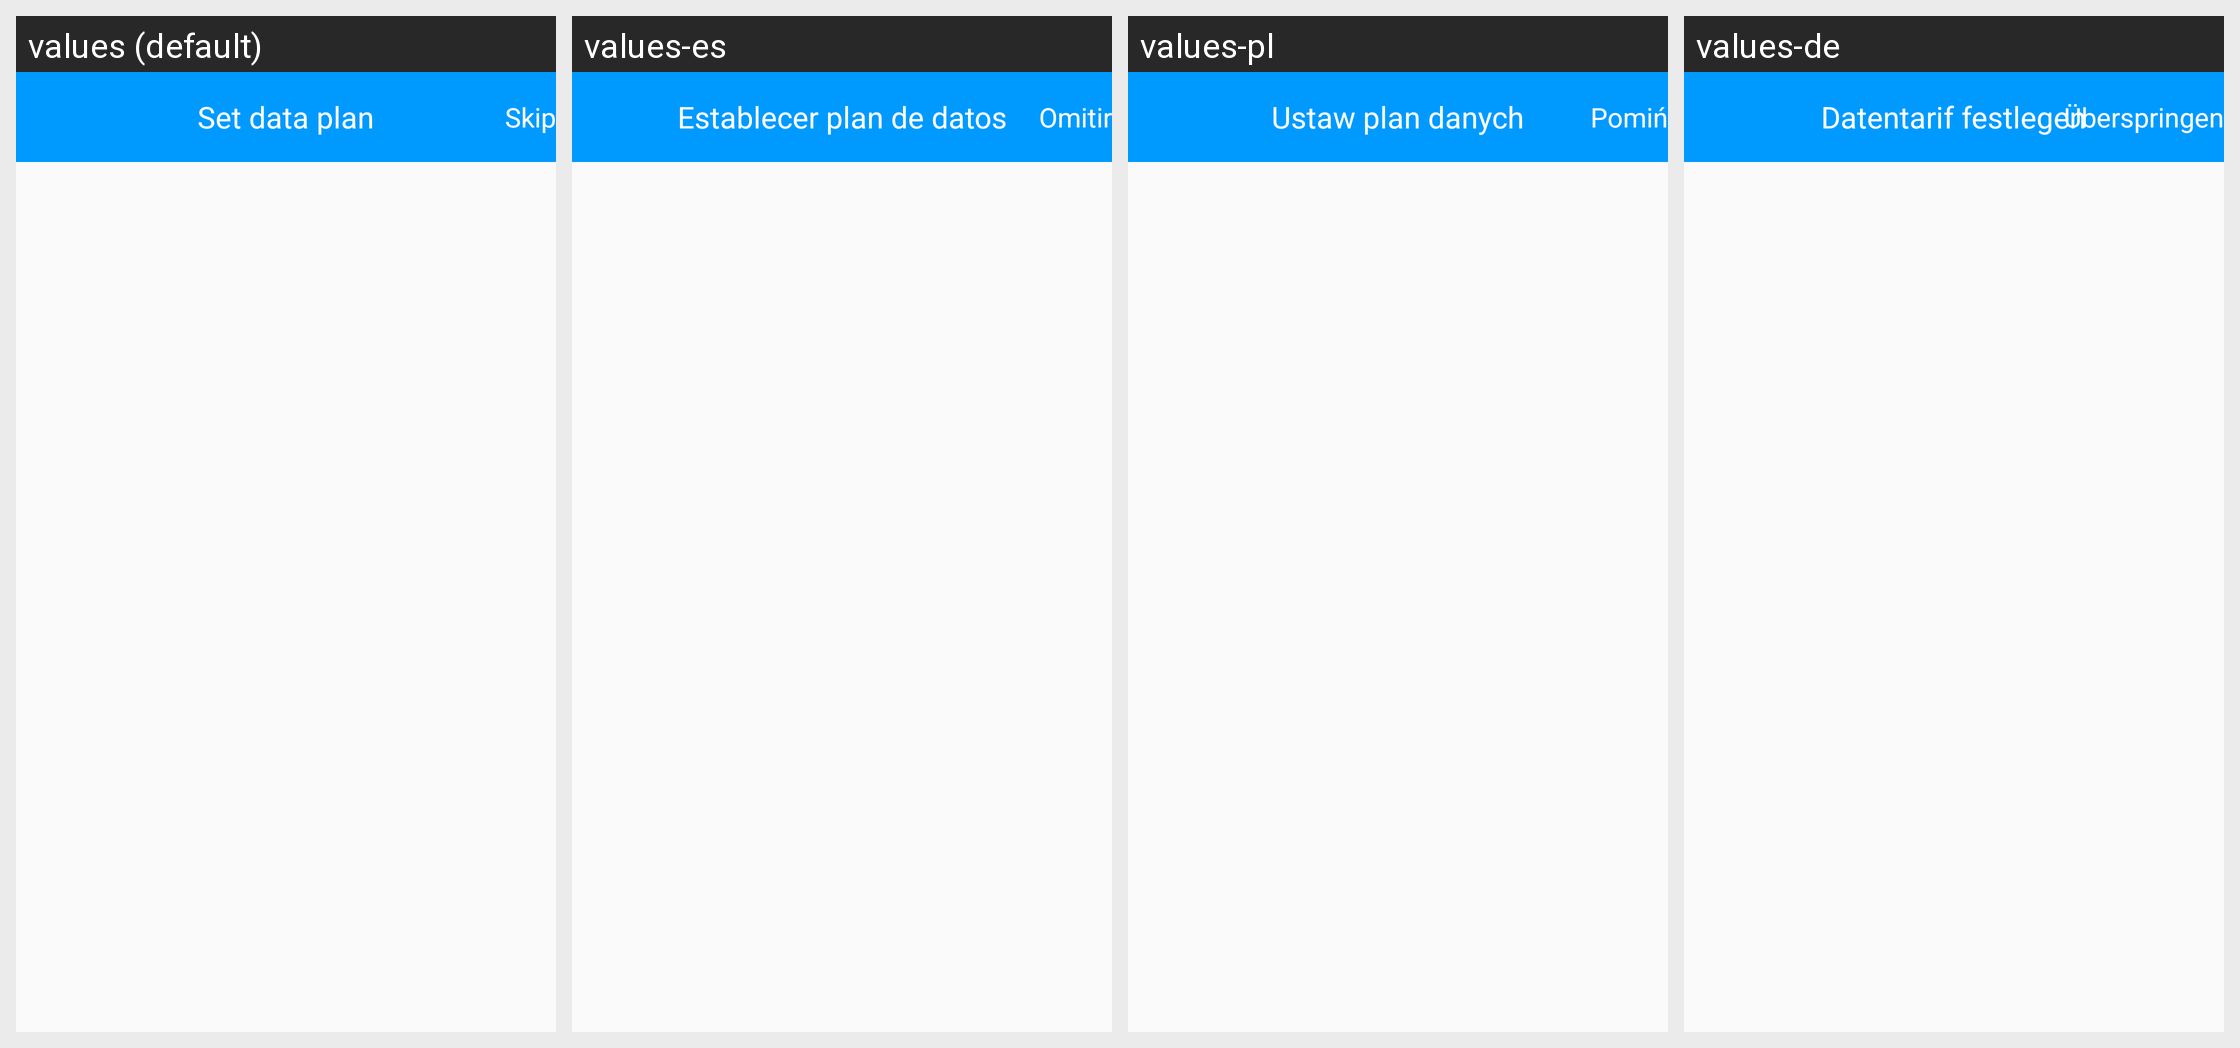

Here is an Android app screen in its default locale and in the app's own translations. Write out the translated-string differences for the strings that appear on this screen.
Android screen res/layout/actionbar_setdataplan.xml rendered under 4 locales, left to right: values (default), values-es, values-pl, values-de. Device: Nexus 5 (rendered at 1080×1920; each locale shown at half size, 540×960, under a caption strip naming it); theme AppTheme.
Other locales in the repository, not shown: values-ar, values-es-rMX, values-fr, values-fr-rCA, values-hr, values-it, values-sl, values-sr.
Strings drawn on this screen, with the default value and each locale's value (text and hints the layout hard-codes, and strings that could not be matched under every locale, appear in the picture but are not listed):

setting_set_data_plan
  values: Set data plan
  values-es: Establecer plan de datos
  values-pl: Ustaw plan danych
  values-de: Datentarif festlegen

skip
  values: Skip
  values-es: Omitir
  values-pl: Pomiń
  values-de: Überspringen
